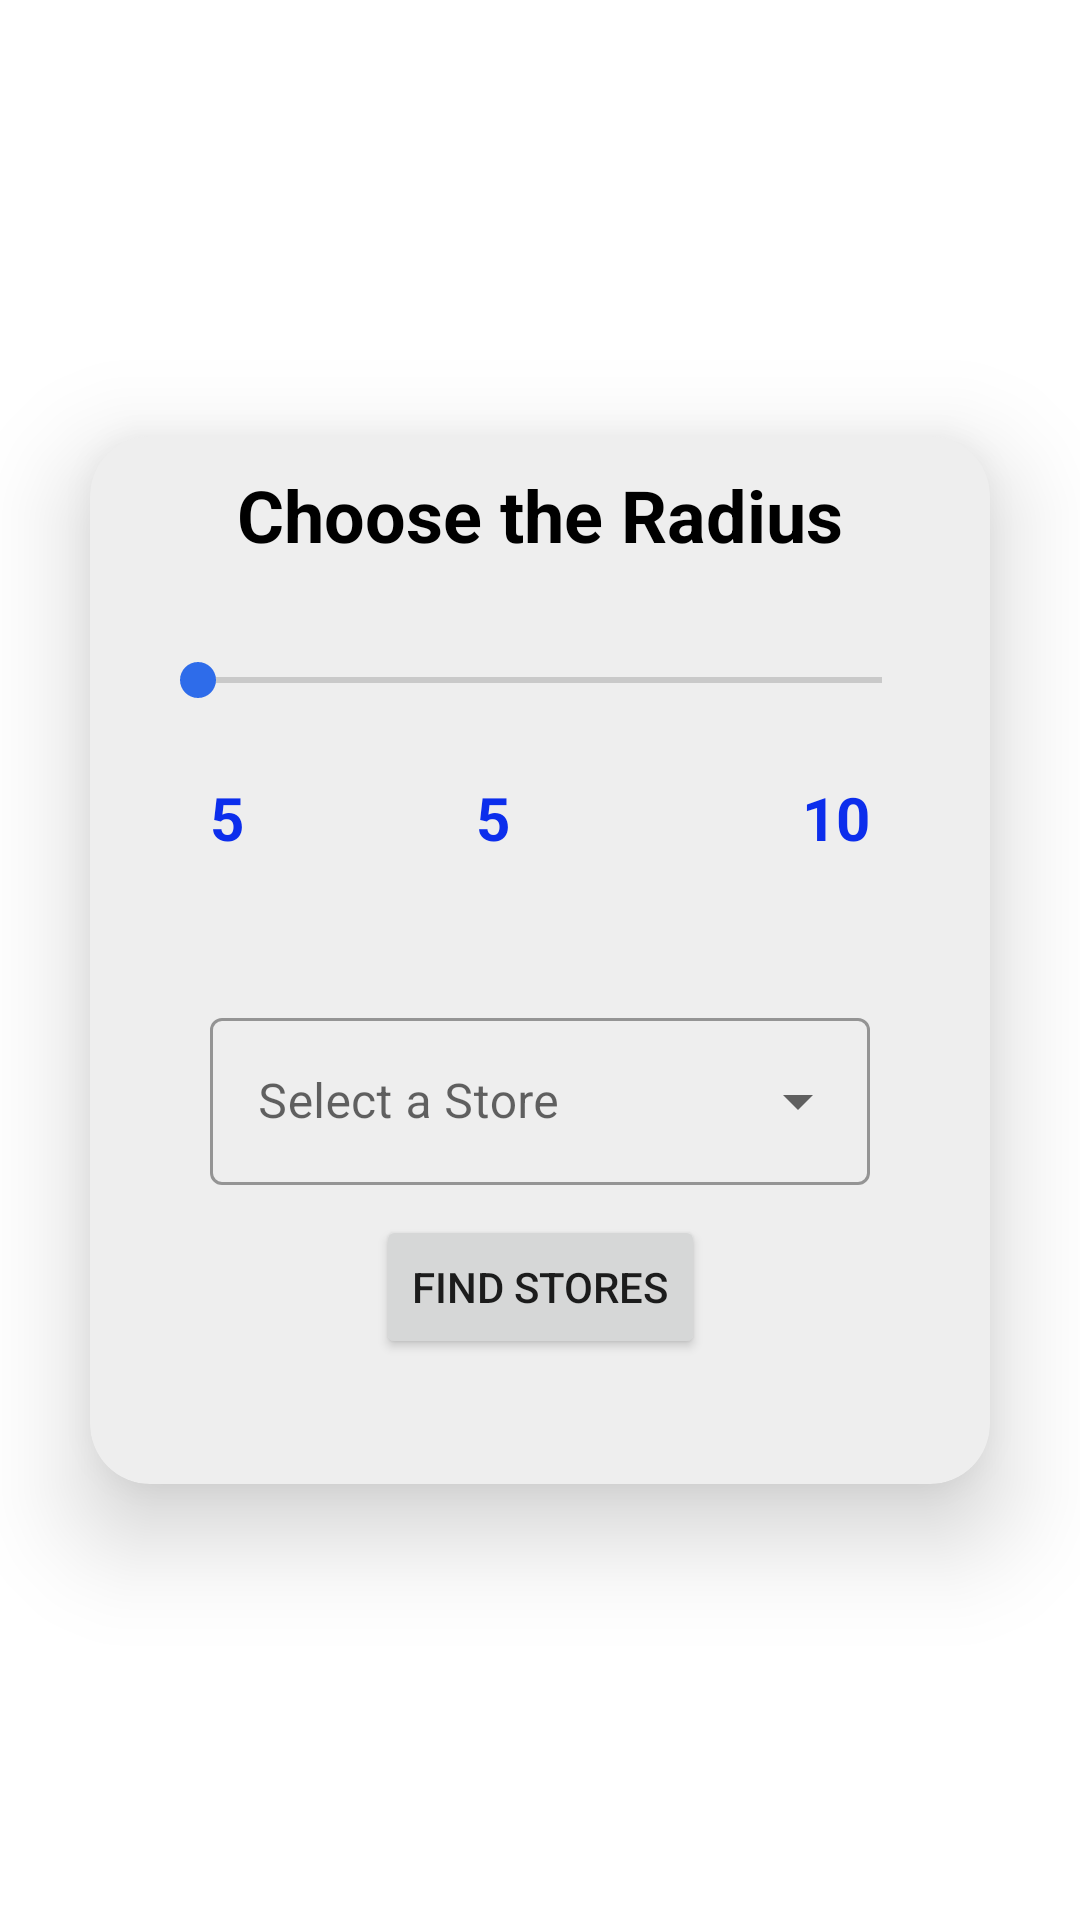

Layout XML and referenced resources for this Android screen:
<!-- AndroidManifest.xml: application theme Theme.SmartCart -->
<!-- res/layout/filter_dailog_layout.xml -->
<?xml version="1.0" encoding="utf-8"?>
<androidx.constraintlayout.widget.ConstraintLayout xmlns:android="http://schemas.android.com/apk/res/android"
    xmlns:app="http://schemas.android.com/apk/res-auto"
    xmlns:tools="http://schemas.android.com/tools"
    android:layout_width="match_parent"
    android:layout_height="match_parent">

    <androidx.cardview.widget.CardView
        android:id="@+id/dailog_card"
        android:layout_width="match_parent"
        android:layout_height="wrap_content"
        android:layout_margin="30dp"
        app:layout_constraintBottom_toBottomOf="parent"
        app:layout_constraintEnd_toEndOf="parent"
        app:layout_constraintStart_toStartOf="parent"
        app:layout_constraintTop_toTopOf="parent"
        app:cardElevation="20dp"
        app:cardCornerRadius="20dp"
        app:cardBackgroundColor="#EEEEEE">
        <androidx.constraintlayout.widget.ConstraintLayout
            android:layout_width="match_parent"
            android:layout_height="wrap_content">


            <TextView
                android:id="@+id/radius_text"
                android:layout_width="wrap_content"
                android:layout_height="wrap_content"
                android:padding="10dp"
                android:text="Choose the Radius"
                android:textSize="24dp"
                android:textColor="@color/black"
                android:textStyle="bold"
                app:layout_constraintBottom_toBottomOf="parent"
                app:layout_constraintEnd_toEndOf="parent"
                app:layout_constraintHorizontal_bias="0.5"
                app:layout_constraintStart_toStartOf="parent"
                app:layout_constraintTop_toTopOf="parent"
                app:layout_constraintVertical_bias="0" />


            <SeekBar
                android:id="@+id/seekBar"
                android:layout_width="match_parent"
                android:layout_height="match_parent"
                android:layout_margin="20dp"
                android:thumbTint="#2E6CEA"
                android:max="5"
                android:background="@drawable/input_bg"
                app:layout_constraintBottom_toBottomOf="parent"
                app:layout_constraintEnd_toEndOf="parent"
                app:layout_constraintHorizontal_bias="1.0"
                app:layout_constraintStart_toStartOf="parent"
                app:layout_constraintTop_toBottomOf="@id/radius_text"
                app:layout_constraintVertical_bias="0" />

            <TextView
                android:id="@+id/minValue"
                android:layout_width="wrap_content"
                android:layout_height="wrap_content"
                android:text="5"
                android:textStyle="bold"
                android:textSize="20dp"
                android:textColor="#0C2EEC"
                app:layout_constraintHorizontal_bias="0"
                app:layout_constraintVertical_bias="0.1"
                android:layout_marginStart="20dp"
                app:layout_constraintEnd_toEndOf="@+id/seekBar"
                app:layout_constraintStart_toStartOf="@+id/seekBar"
                app:layout_constraintBottom_toBottomOf="parent"
                app:layout_constraintTop_toBottomOf="@id/seekBar"
                />

            <TextView
                android:id="@+id/maxValue"
                android:layout_width="wrap_content"
                android:layout_height="wrap_content"
                android:text="10"
                android:textStyle="bold"
                android:textSize="20dp"
                android:textColor="#0C2EEC"
                app:layout_constraintHorizontal_bias="1"
                app:layout_constraintVertical_bias="0.1"
                android:layout_marginEnd="20dp"
                app:layout_constraintEnd_toEndOf="@+id/seekBar"
                app:layout_constraintStart_toStartOf="@+id/seekBar"
                app:layout_constraintBottom_toBottomOf="parent"
                app:layout_constraintTop_toBottomOf="@id/seekBar"
                 />


            <TextView
                android:id="@+id/selectedValue"
                android:layout_width="wrap_content"
                android:layout_height="wrap_content"
                android:text="5"
                android:textStyle="bold"
                android:textSize="20dp"
                android:textColor="#0C2EEC"
                app:layout_constraintVertical_bias="0.1"
                android:layout_marginEnd="20dp"
                app:layout_constraintStart_toEndOf="@id/minValue"
                app:layout_constraintEnd_toStartOf="@id/maxValue"
                app:layout_constraintTop_toBottomOf="@id/seekBar"
                app:layout_constraintBottom_toBottomOf="parent"
                />

            <Button
                android:id="@+id/find_stores"
                android:layout_width="wrap_content"
                android:layout_height="wrap_content"
                android:text="Find Stores"
                android:layout_marginTop="10dp"
                app:layout_constraintVertical_bias="0"
                app:layout_constraintTop_toBottomOf="@id/store_list"
                app:layout_constraintBottom_toBottomOf="parent"
                app:layout_constraintStart_toStartOf="parent"
                app:layout_constraintEnd_toEndOf="parent"/>

            <TextView
                android:id="@+id/stores_found"
                android:layout_width="wrap_content"
                android:layout_height="wrap_content"
                android:layout_marginTop="10dp"
                android:layout_marginBottom="10dp"
                android:text=""
                android:textSize="16dp"
                android:textStyle="italic|bold"
                app:layout_constraintTop_toBottomOf="@id/find_stores"
                app:layout_constraintBottom_toBottomOf="parent"
                app:layout_constraintStart_toStartOf="parent"
                app:layout_constraintEnd_toEndOf="parent"/>

            <com.google.android.material.textfield.TextInputLayout
                android:id="@+id/store_list"
                android:layout_width="match_parent"
                android:layout_height="wrap_content"
                android:hint="Select a Store"
                android:layout_marginStart="40dp"
                android:layout_marginEnd="40dp"
                android:layout_marginBottom="20dp"
                style="@style/Widget.MaterialComponents.TextInputLayout.OutlinedBox.ExposedDropdownMenu"
                app:layout_constraintTop_toBottomOf="@id/selectedValue"
                app:layout_constraintBottom_toTopOf="@id/stores_found"
                app:layout_constraintStart_toStartOf="parent"
                app:layout_constraintEnd_toEndOf="parent">

                <AutoCompleteTextView
                    android:id="@+id/store_dropdown"
                    android:layout_width="match_parent"
                    android:layout_height="wrap_content"
                    android:inputType="none"/>

            </com.google.android.material.textfield.TextInputLayout>


        </androidx.constraintlayout.widget.ConstraintLayout>

    </androidx.cardview.widget.CardView>



</androidx.constraintlayout.widget.ConstraintLayout>
<!-- resources referenced by this layout -->
<resources>
  <color name="black">#FF000000</color>
  <style name="Theme.SmartCart" parent="Theme.MaterialComponents.DayNight.NoActionBar">
          
          <item name="colorPrimary">@color/primary_blue</item>
          <item name="colorPrimaryVariant">@color/button_blue</item>
          <item name="colorOnPrimary">@color/white</item>
          
          <item name="colorSecondary">@color/white</item>
          <item name="colorSecondaryVariant">@color/teal_700</item>
          <item name="colorOnSecondary">@color/black</item>
          
          <item name="android:statusBarColor" tools:targetApi="l">?attr/colorSecondary</item>
          
      </style>
  <color name="primary_blue">#5aa7de</color>
  <color name="button_blue">#004170</color>
  <color name="white">#FFFFFFFF</color>
  <color name="teal_700">#FF018786</color>
</resources>
